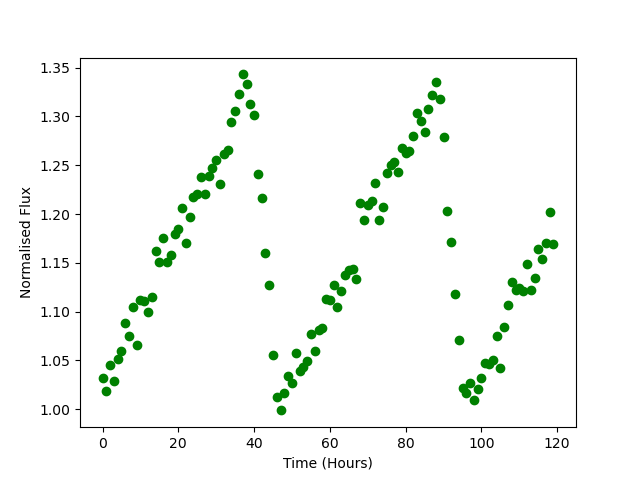

The data file committed next to this chart (first rows):
Time, Flux
0.0, 1.032
1.0, 1.019
2.0, 1.045
3.0, 1.029
4.0, 1.052
5.0, 1.06
6.0, 1.088
7.0, 1.075
8.0, 1.105
9.0, 1.065
10.0, 1.112
11.0, 1.111
12.0, 1.099
13.0, 1.115
14.0, 1.162
15.0, 1.151
16.0, 1.176
17.0, 1.151
18.0, 1.158
19.0, 1.18
20.0, 1.185
21.0, 1.206
22.0, 1.171
23.0, 1.197
24.0, 1.218
25.0, 1.22
26.0, 1.238
27.0, 1.22
28.0, 1.238
29.0, 1.247
30.0, 1.255
31.0, 1.231
32.0, 1.261
33.0, 1.265
34.0, 1.295
35.0, 1.306
36.0, 1.323
37.0, 1.343
38.0, 1.333
39.0, 1.313
40.0, 1.301
41.0, 1.241
42.0, 1.216
43.0, 1.16
44.0, 1.127
45.0, 1.056
46.0, 1.012
47.0, 0.9989
48.0, 1.016
49.0, 1.034
50.0, 1.027
51.0, 1.058
52.0, 1.04
53.0, 1.043
54.0, 1.05
55.0, 1.077
56.0, 1.06
57.0, 1.081
58.0, 1.083
59.0, 1.113
... 60 more rows
